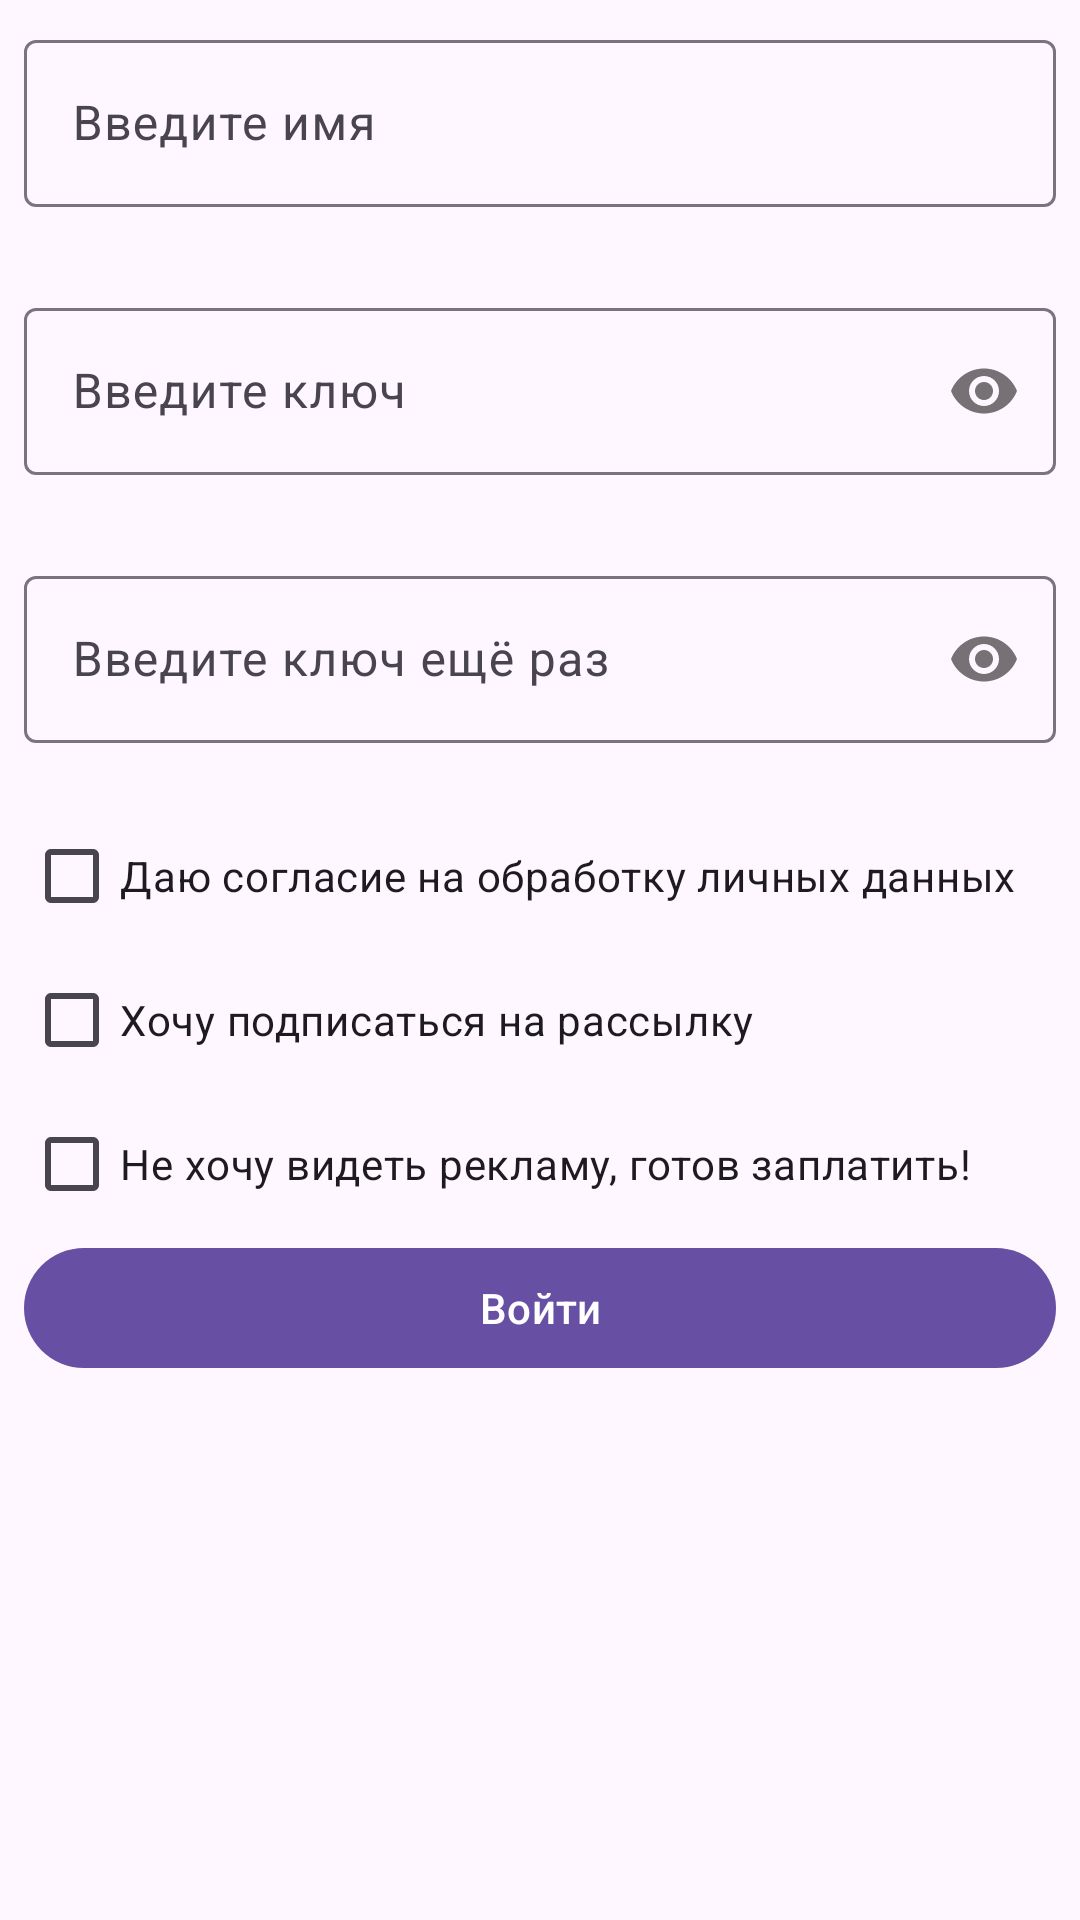

Layout XML and referenced resources for this Android screen:
<!-- AndroidManifest.xml: application theme Theme.TMS_An_15_Homework_Lesson_18 -->
<!-- res/layout/activity_login.xml -->
<?xml version="1.0" encoding="utf-8"?>
<ScrollView xmlns:android="http://schemas.android.com/apk/res/android"
    xmlns:app="http://schemas.android.com/apk/res-auto"
    xmlns:tools="http://schemas.android.com/tools"
    android:layout_width="match_parent"
    android:layout_height="match_parent"
    tools:context=".LoginActivity">

    <LinearLayout
        android:layout_width="match_parent"
        android:layout_height="wrap_content"
        android:orientation="vertical"
        android:padding="8dp">

        <com.google.android.material.textfield.TextInputLayout
            android:id="@+id/login_field_layout"
            android:layout_width="match_parent"
            android:layout_height="wrap_content"
            android:hint="@string/login_field_hint"
            app:errorEnabled="true"
            app:layout_constraintBottom_toBottomOf="parent"
            app:layout_constraintEnd_toEndOf="parent"
            app:layout_constraintStart_toStartOf="parent"
            app:layout_constraintTop_toTopOf="parent"
            app:layout_constraintVertical_bias="0.2"
            app:startIconDrawable="@drawable/ic_account_box">

            <com.google.android.material.textfield.TextInputEditText
                android:id="@+id/login_field"
                android:layout_width="match_parent"
                android:layout_height="wrap_content"
                android:inputType="textPersonName" />

        </com.google.android.material.textfield.TextInputLayout>

        <com.google.android.material.textfield.TextInputLayout
            android:id="@+id/password_field_layout"
            android:layout_width="match_parent"
            android:layout_height="wrap_content"
            android:layout_marginTop="8dp"
            android:hint="@string/password_field_hint"
            app:errorEnabled="true"
            app:layout_constraintEnd_toEndOf="@id/login_field_layout"
            app:layout_constraintStart_toStartOf="@id/login_field_layout"
            app:layout_constraintTop_toBottomOf="@id/login_field_layout"
            app:passwordToggleEnabled="true"
            app:startIconDrawable="@drawable/ic_lock">

            <com.google.android.material.textfield.TextInputEditText
                android:id="@+id/password_field"
                android:layout_width="match_parent"
                android:layout_height="wrap_content"
                android:inputType="textPassword" />

        </com.google.android.material.textfield.TextInputLayout>

        <com.google.android.material.textfield.TextInputLayout
            android:id="@+id/confirm_password_field_layout"
            android:layout_width="match_parent"
            android:layout_height="wrap_content"
            android:layout_marginTop="8dp"
            android:hint="@string/confirm_password_field_hint"
            app:errorEnabled="true"
            app:layout_constraintEnd_toEndOf="@id/password_field_layout"
            app:layout_constraintStart_toStartOf="@id/password_field_layout"
            app:layout_constraintTop_toBottomOf="@id/password_field_layout"
            app:passwordToggleEnabled="true"
            app:startIconDrawable="@drawable/ic_lock">

            <com.google.android.material.textfield.TextInputEditText
                android:id="@+id/confirm_password_field"
                android:layout_width="match_parent"
                android:layout_height="wrap_content"
                android:inputType="textPassword" />

        </com.google.android.material.textfield.TextInputLayout>

        <LinearLayout
            android:id="@+id/checkbox_wrapper"
            android:layout_width="match_parent"
            android:layout_height="wrap_content"
            android:orientation="vertical"
            app:layout_constraintEnd_toEndOf="@id/confirm_password_field_layout"
            app:layout_constraintStart_toStartOf="@id/confirm_password_field_layout"
            app:layout_constraintTop_toBottomOf="@id/confirm_password_field_layout">

            <androidx.appcompat.widget.AppCompatCheckBox
                android:id="@+id/cb1"
                android:layout_width="match_parent"
                android:layout_height="wrap_content"
                android:text="@string/cb1" />

            <androidx.appcompat.widget.AppCompatCheckBox
                android:id="@+id/cb2"
                android:layout_width="match_parent"
                android:layout_height="wrap_content"
                android:text="@string/cb2" />

            <androidx.appcompat.widget.AppCompatCheckBox
                android:id="@+id/cb3"
                android:layout_width="match_parent"
                android:layout_height="wrap_content"
                android:text="@string/cb3" />

        </LinearLayout>

        <LinearLayout
            android:id="@+id/radio_wrapper"
            android:layout_width="match_parent"
            android:layout_height="wrap_content"
            android:layout_marginTop="16dp"
            android:layout_marginBottom="16dp"
            android:orientation="vertical"
            android:visibility="gone"
            app:layout_constraintEnd_toEndOf="@id/checkbox_wrapper"
            app:layout_constraintStart_toStartOf="@id/checkbox_wrapper"
            app:layout_constraintTop_toBottomOf="@id/checkbox_wrapper">

            <com.google.android.material.textview.MaterialTextView
                android:layout_width="wrap_content"
                android:layout_height="wrap_content"
                android:text="@string/how_much" />

            <RadioGroup
                android:id="@+id/radio_group"
                android:layout_width="match_parent"
                android:layout_height="wrap_content"
                android:orientation="horizontal">

                <androidx.appcompat.widget.AppCompatRadioButton
                    android:id="@+id/rb1"
                    android:layout_width="match_parent"
                    android:layout_height="wrap_content"
                    android:layout_weight="1"
                    android:text="@string/rb1" />

                <androidx.appcompat.widget.AppCompatRadioButton
                    android:id="@+id/rb2"
                    android:layout_width="match_parent"
                    android:layout_height="wrap_content"
                    android:layout_weight="1"
                    android:text="@string/rb2" />

                <androidx.appcompat.widget.AppCompatRadioButton
                    android:id="@+id/rb3"
                    android:layout_width="match_parent"
                    android:layout_height="wrap_content"
                    android:layout_weight="1"
                    android:text="@string/rb3" />

                <androidx.appcompat.widget.AppCompatRadioButton
                    android:checked="true"
                    android:visibility="gone"
                    android:id="@+id/rb4"
                    android:layout_width="wrap_content"
                    android:layout_height="wrap_content"
                    android:layout_weight="0"
                    android:text="" />

            </RadioGroup>

        </LinearLayout>

        <com.google.android.material.button.MaterialButton
            android:id="@+id/login_button"
            android:layout_width="match_parent"
            android:layout_height="wrap_content"
            android:text="@string/enter_button"
            app:layout_constraintEnd_toEndOf="@id/radio_wrapper"
            app:layout_constraintStart_toStartOf="@id/radio_wrapper"
            app:layout_constraintTop_toBottomOf="@id/radio_wrapper" />

    </LinearLayout>

</ScrollView>
<!-- resources referenced by this layout -->
<resources>
  <string name="cb1">Даю согласие на обработку личных данных</string>
  <string name="cb2">Хочу подписаться на рассылку</string>
  <string name="cb3">Не хочу видеть рекламу, готов заплатить!</string>
  <string name="confirm_password_field_hint">Введите ключ ещё раз</string>
  <string name="enter_button">Войти</string>
  <string name="how_much">Сколько вы готовы нам платить ежемесячно за отключение рекламы?</string>
  <string name="login_field_hint">Введите имя</string>
  <string name="password_field_hint">Введите ключ</string>
  <string name="rb1">250₽</string>
  <string name="rb2">500₽</string>
  <string name="rb3">1000₽</string>
  <style name="Theme.TMS_An_15_Homework_Lesson_18" parent="Base.Theme.TMS_An_15_Homework_Lesson_18" />
  <style name="Base.Theme.TMS_An_15_Homework_Lesson_18" parent="Theme.Material3.DayNight.NoActionBar">
          
          
      </style>
</resources>
